Dataset: origin_GH_d2.5_CEO_padding_enhanced.4 (GitHub, xin1602/Object_Detection_Tooth). Classes: apical lesion, normal, peri-endo lesion.

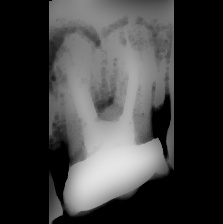
Label: apical lesion

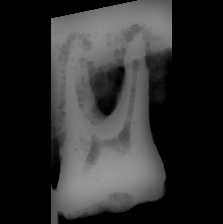
Label: peri-endo lesion

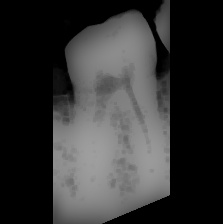
Label: normal

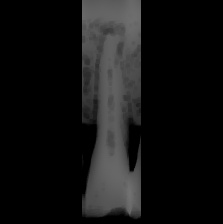
Label: apical lesion

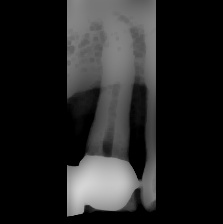
Label: peri-endo lesion

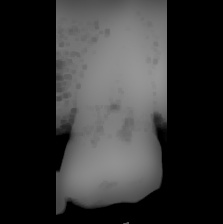
Label: normal
